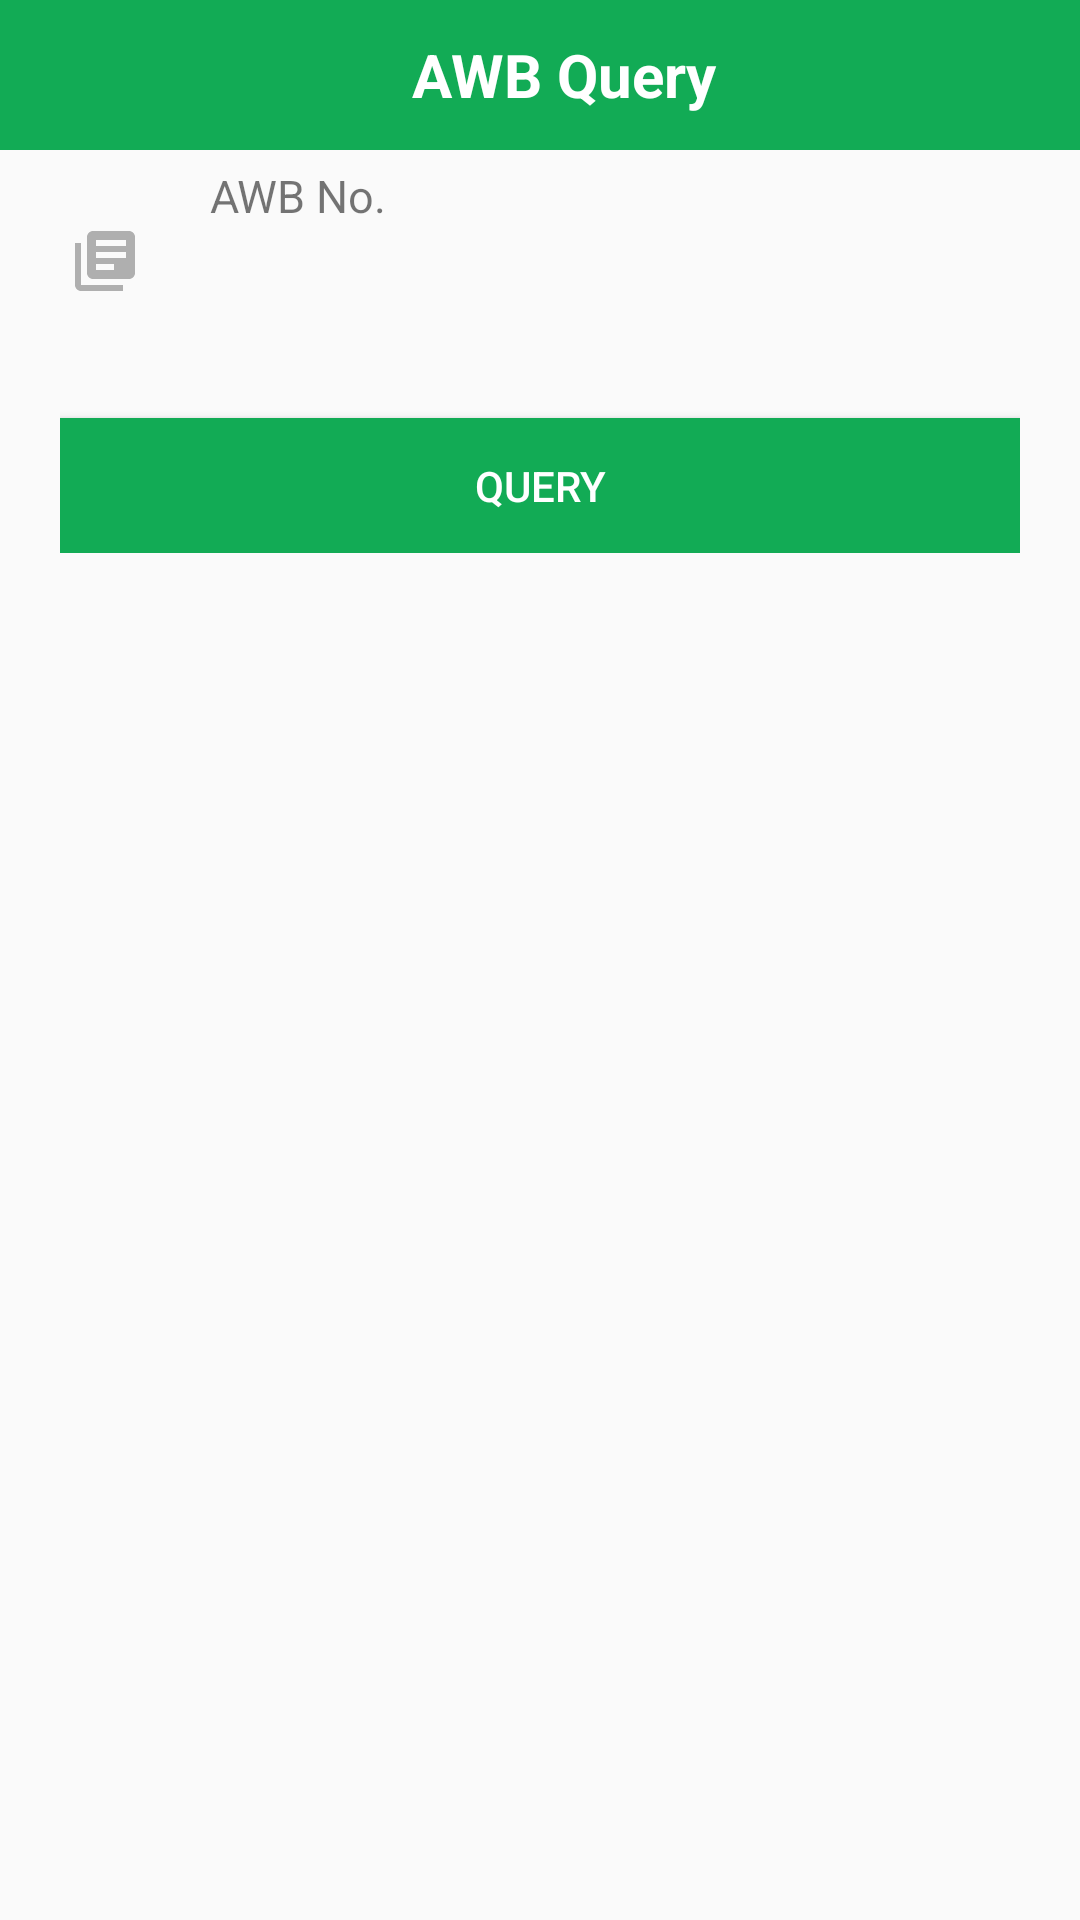

Here is an Android app screen rendered from its layout file. Give the layout XML and the strings, colors and styles it references.
<!-- AndroidManifest.xml: application theme AppTheme -->
<!-- res/layout/activity_awb_query.xml -->
<?xml version="1.0" encoding="utf-8"?>
<LinearLayout xmlns:android="http://schemas.android.com/apk/res/android"
    xmlns:app="http://schemas.android.com/apk/res-auto"
    xmlns:tools="http://schemas.android.com/tools"
    android:layout_width="match_parent"
    android:layout_height="match_parent"
    android:orientation="vertical"
    tools:context=".activity.AwbQuery">


    <android.support.v7.widget.Toolbar
        android:id="@+id/my_awesome_toolbar"
        android:layout_height="50dp"
        android:layout_width="match_parent"
        android:background="@color/colorPrimary">
        <ImageView
            android:layout_width="30dp"
            android:layout_height="match_parent"
            android:src="@drawable/rof_backbutton"
            android:gravity="center"
            android:textStyle="bold"
            android:id="@+id/back_activity_button"
            />

        <ImageView
            android:layout_width="30dp"
            android:layout_height="match_parent"

            android:gravity="center"
            android:textStyle="bold"
            android:layout_gravity="end"
            />
        <TextView
            android:layout_centerInParent="true"
            android:layout_height="match_parent"
            android:layout_width="fill_parent"
            android:textAlignment="center"
            android:gravity="center"
            android:layout_gravity="center"
            android:text="AWB Query"
            android:textStyle="bold"
            android:textSize="20dp"
            android:id="@+id/title"
            android:textColor="@color/white"
            />

    </android.support.v7.widget.Toolbar>




        <LinearLayout
            android:id="@+id/mainlayout"
            android:layout_width="match_parent"
            android:layout_height="wrap_content"
            android:orientation="vertical"
            android:layout_marginRight="20dp"
            android:layout_marginLeft="20dp"
            >

            <LinearLayout
                style="@style/inputRow"
                >
                <ImageView
                    style="@style/inputIcons"
                    android:src="@drawable/rof_book_from_icon"
                    />
                <LinearLayout
                    android:layout_width="match_parent"
                    android:layout_height="wrap_content"
                    android:orientation="vertical">
                    <TextView
                        android:layout_width="match_parent"
                        android:layout_height="20dp"
                        android:layout_marginLeft="20dp"
                        android:text="AWB No."
                        android:textSize="15dp"
                        android:tint="#afd3d3d3" />

                    <EditText
                        android:id="@+id/awbnumber"
                        android:layout_width="match_parent"
                        android:layout_height="wrap_content"
                        android:layout_marginLeft="20dp"
                        android:background="@drawable/edittext_bottom_line"
                        android:paddingBottom="10dp"
                        android:paddingTop="5dp" />
                </LinearLayout>
            </LinearLayout>



            <Button
                android:layout_width="match_parent"
                android:layout_height="45dp"
                android:layout_gravity="center"
                android:layout_marginTop="20dp"
                android:textAlignment="center"
                android:id="@+id/awbquery"
                android:background="@color/colorPrimary"
                android:text="Query"
                android:textColor="@color/white"
                />

        </LinearLayout>
            <ListView
                android:layout_marginTop="20dp"
                android:layout_width="match_parent"
                android:layout_height="wrap_content"
                android:id="@+id/listview"
                android:textAlignment="center"
                android:scrollbarStyle="outsideOverlay"
                >
            </ListView>




</LinearLayout>
<!-- resources referenced by this layout -->
<resources>
  <color name="colorPrimary">#12ab55</color>
  <color name="white">#fff</color>
  <!-- drawable rof_book_from_icon (drawable) -->
  <vector android:alpha="0.67" android:height="24dp"
      android:viewportHeight="24.0" android:viewportWidth="24.0"
      android:width="24dp" xmlns:android="http://schemas.android.com/apk/res/android">
      <path android:fillColor="#FF000000" android:pathData="M4,6L2,6v14c0,1.1 0.9,2 2,2h14v-2L4,20L4,6zM20,2L8,2c-1.1,0 -2,0.9 -2,2v12c0,1.1 0.9,2 2,2h12c1.1,0 2,-0.9 2,-2L22,4c0,-1.1 -0.9,-2 -2,-2zM19,11L9,11L9,9h10v2zM15,15L9,15v-2h6v2zM19,7L9,7L9,5h10v2z"/>
  </vector>
  <style name="inputIcons" parent="Theme.AppCompat.Light.Dialog.Alert">
          <item name="android:layout_width">30dp</item>
          <item name="android:layout_height">wrap_content</item>
          <item name="android:paddingTop">20dp</item>
          <item name="android:scaleType">fitCenter</item>
          <item name="android:tint">#a6d3d3d3</item>
      </style>
  <style name="inputRow" parent="Theme.AppCompat.Light.Dialog.Alert">
          <item name="android:layout_width">match_parent</item>
          <item name="android:layout_height">wrap_content</item>
          <item name="android:orientation">horizontal</item>
          <item name="android:paddingTop">5dp</item>
          <item name="android:paddingBottom">5dp</item>
          <item name="android:paddingRight">5dp</item>
      </style>
  <style name="AppTheme" parent="Theme.AppCompat.Light.DarkActionBar">
          
          <item name="colorPrimary">#12ab55</item>
          <item name="colorPrimaryDark">@color/colorPrimaryDark</item>
          <item name="android:windowFullscreen">false</item>
          <item name="colorAccent">@color/colorAccent</item>
          <item name="titleTextColor">#000</item>
          <item name="android:fitsSystemWindows">false</item>
  
  
  
  
  
      </style>
  <color name="colorPrimaryDark">#454748</color>
  <color name="colorAccent">#FF4081</color>
</resources>
